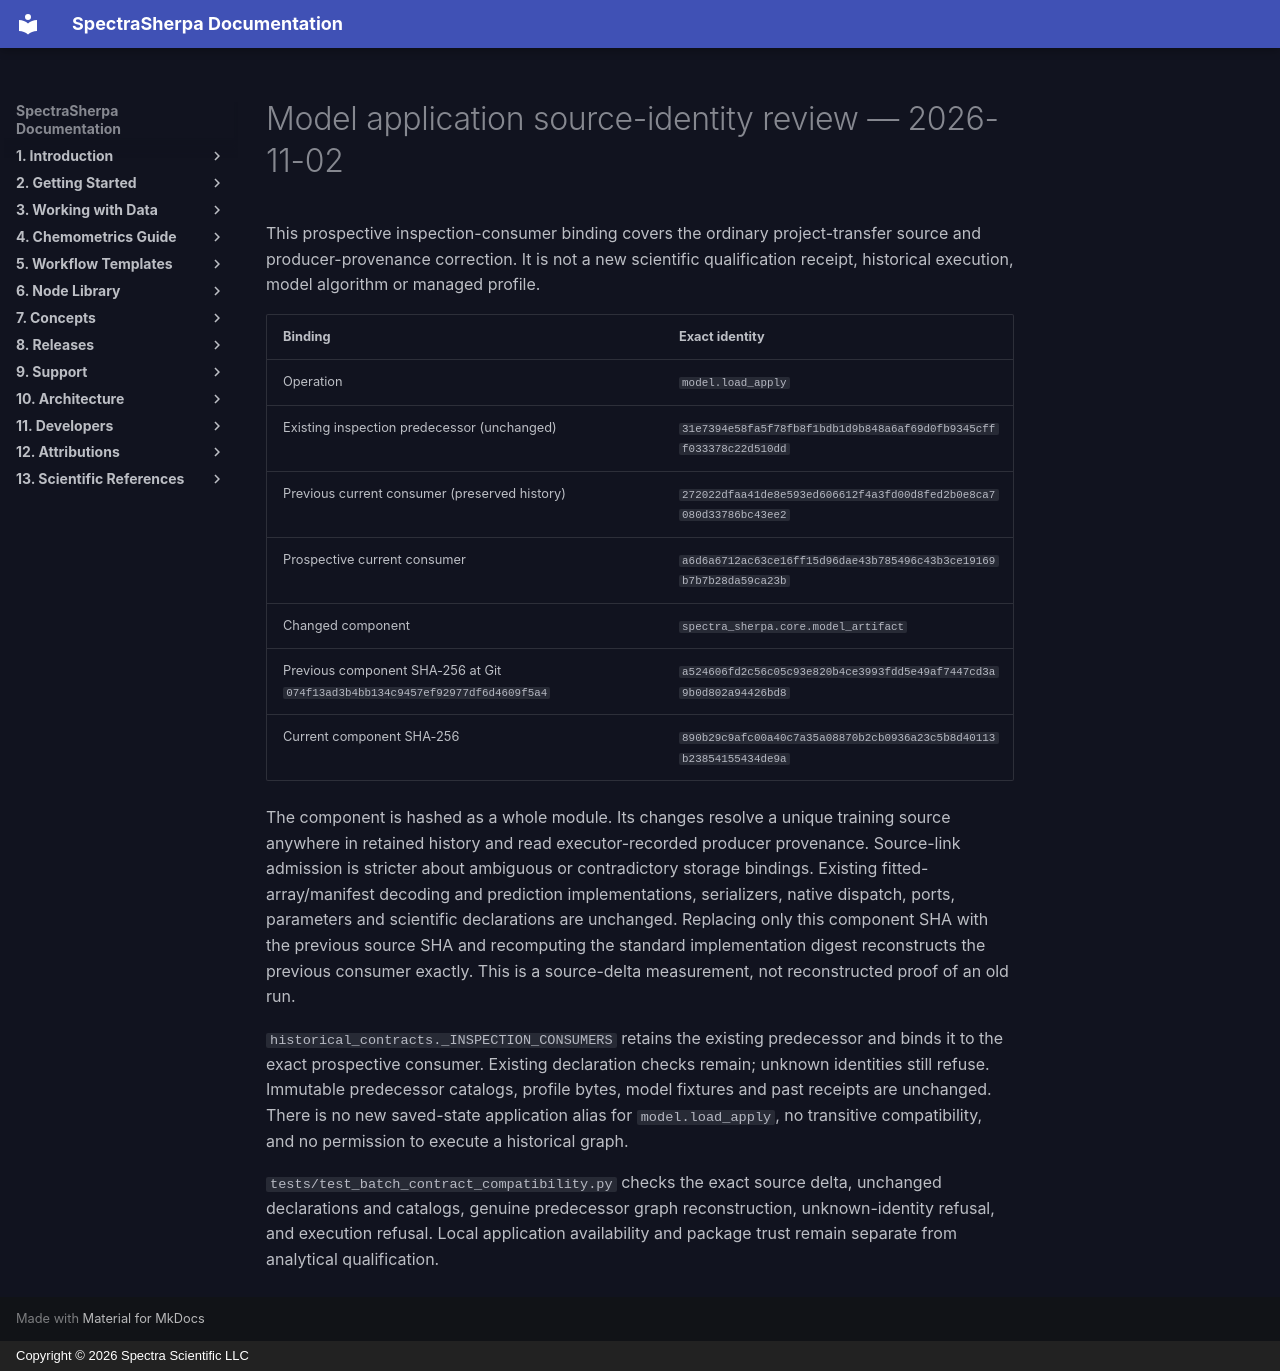

repository: Spectra-Scientific-LLC/Spectra-Sherpa · page: developers/model-load-apply-source-binding-review/index.html · generator: mkdocs · copyright: Copyright © 2026 Spectra Scientific LLC

# Model application source-identity review — 2026-11-02

This prospective inspection-consumer binding covers the ordinary project-transfer
source and producer-provenance correction. It is not a new scientific
qualification receipt, historical execution, model algorithm or managed profile.

| Binding | Exact identity |
| --- | --- |
| Operation | `model.load_apply` |
| Existing inspection predecessor (unchanged) | `31e7394e58fa5f78fb8f1bdb1d9b848a6af69d0fb9345cfff033378c22d510dd` |
| Previous current consumer (preserved history) | `272022dfaa41de8e593ed606612f4a3fd00d8fed2b0e8ca7080d33786bc43ee2` |
| Prospective current consumer | `a6d6a6712ac63ce16ff15d96dae43b785496c43b3ce19169b7b7b28da59ca23b` |
| Changed component | `spectra_sherpa.core.model_artifact` |
| Previous component SHA-256 at Git `074f13ad3b4bb134c9457ef92977df6d4609f5a4` | `a524606fd2c56c05c93e820b4ce3993fdd5e49af7447cd3a9b0d802a94426bd8` |
| Current component SHA-256 | `890b29c9afc00a40c7a35a08870b2cb0936a23c5b8d40113b23854155434de9a` |

The component is hashed as a whole module. Its changes resolve a unique training
source anywhere in retained history and read executor-recorded producer
provenance. Source-link admission is stricter about ambiguous or contradictory
storage bindings. Existing fitted-array/manifest decoding and prediction
implementations, serializers, native dispatch, ports, parameters and scientific
declarations are unchanged.
Replacing only this component SHA with the previous source SHA and recomputing
the standard implementation digest reconstructs the previous consumer exactly.
This is a source-delta measurement, not reconstructed proof of an old run.

`historical_contracts._INSPECTION_CONSUMERS` retains the existing predecessor and
binds it to the exact prospective consumer. Existing declaration checks remain;
unknown identities still refuse. Immutable predecessor catalogs, profile bytes,
model fixtures and past receipts are unchanged. There is no new saved-state
application alias for `model.load_apply`, no transitive compatibility, and no
permission to execute a historical graph.

`tests/test_batch_contract_compatibility.py` checks the exact source delta,
unchanged declarations and catalogs, genuine predecessor graph reconstruction,
unknown-identity refusal, and execution refusal. Local application availability
and package trust remain separate from analytical qualification.
